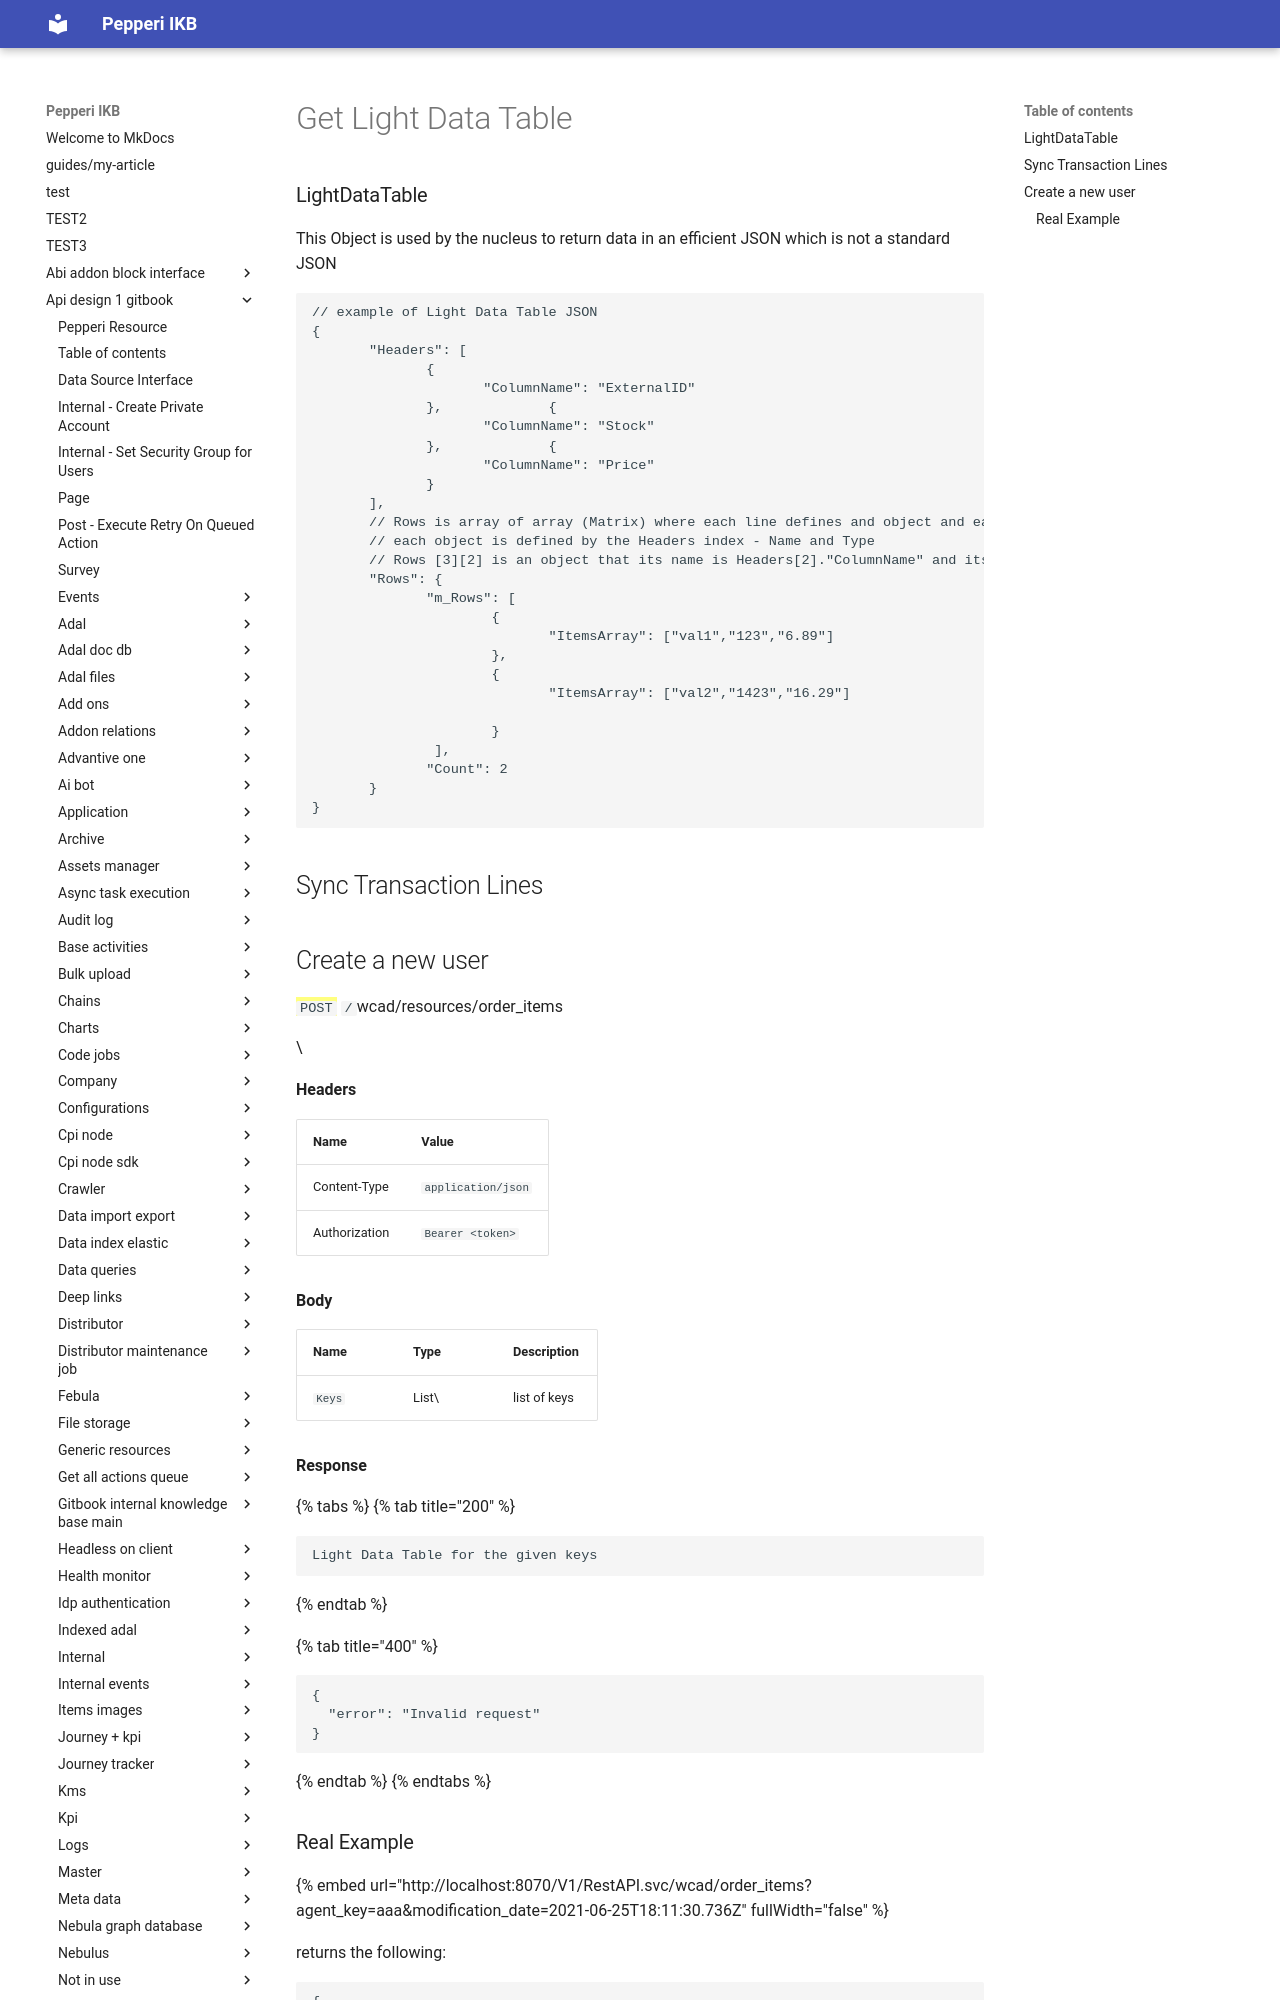

repository: AlinaSergeeva6/pepepri-docs · page: api-design-1-gitbook/nuc-restapi/general/get-light-data-table/index.html · generator: mkdocs

---
description: Internal endpoints for the legacy WACD/CPAPI service
---

# Get Light Data Table

### LightDataTable&#x20;

This Object is used by the nucleus to return data in an efficient JSON which is not a standard JSON&#x20;

```json
// example of Light Data Table JSON
{
       "Headers": [
              {
                     "ColumnName": "ExternalID"
              },             {
                     "ColumnName": "Stock"
              },             {
                     "ColumnName": "Price"
              }
       ],
       // Rows is array of array (Matrix) where each line defines and object and each cell is the property of the object
       // each object is defined by the Headers index - Name and Type 
       // Rows [3][2] is an object that its name is Headers[2]."ColumnName" and its type is Headers[2].ColumnType
       "Rows": {
              "m_Rows": [
                      {
                             "ItemsArray": ["val1","123","6.89"]
                      },
                      {
                             "ItemsArray": ["val2","1423","16.29"]
        
                      }
               ],
              "Count": 2
       }
}
```

## Sync Transaction Lines&#x20;

## Create a new user

<mark style="color:green;">`POST`</mark> `/`wcad/resources/order\_items

\<Description of the endpoint>

**Headers**

| Name          | Value              |
| ------------- | ------------------ |
| Content-Type  | `application/json` |
| Authorization | `Bearer <token>`   |

**Body**

| Name   | Type          | Description  |
| ------ | ------------- | ------------ |
| `Keys` | List\<string> | list of keys |

**Response**

{% tabs %}
{% tab title="200" %}
```json
Light Data Table for the given keys
```
{% endtab %}

{% tab title="400" %}
```json
{
  "error": "Invalid request"
}
```
{% endtab %}
{% endtabs %}
